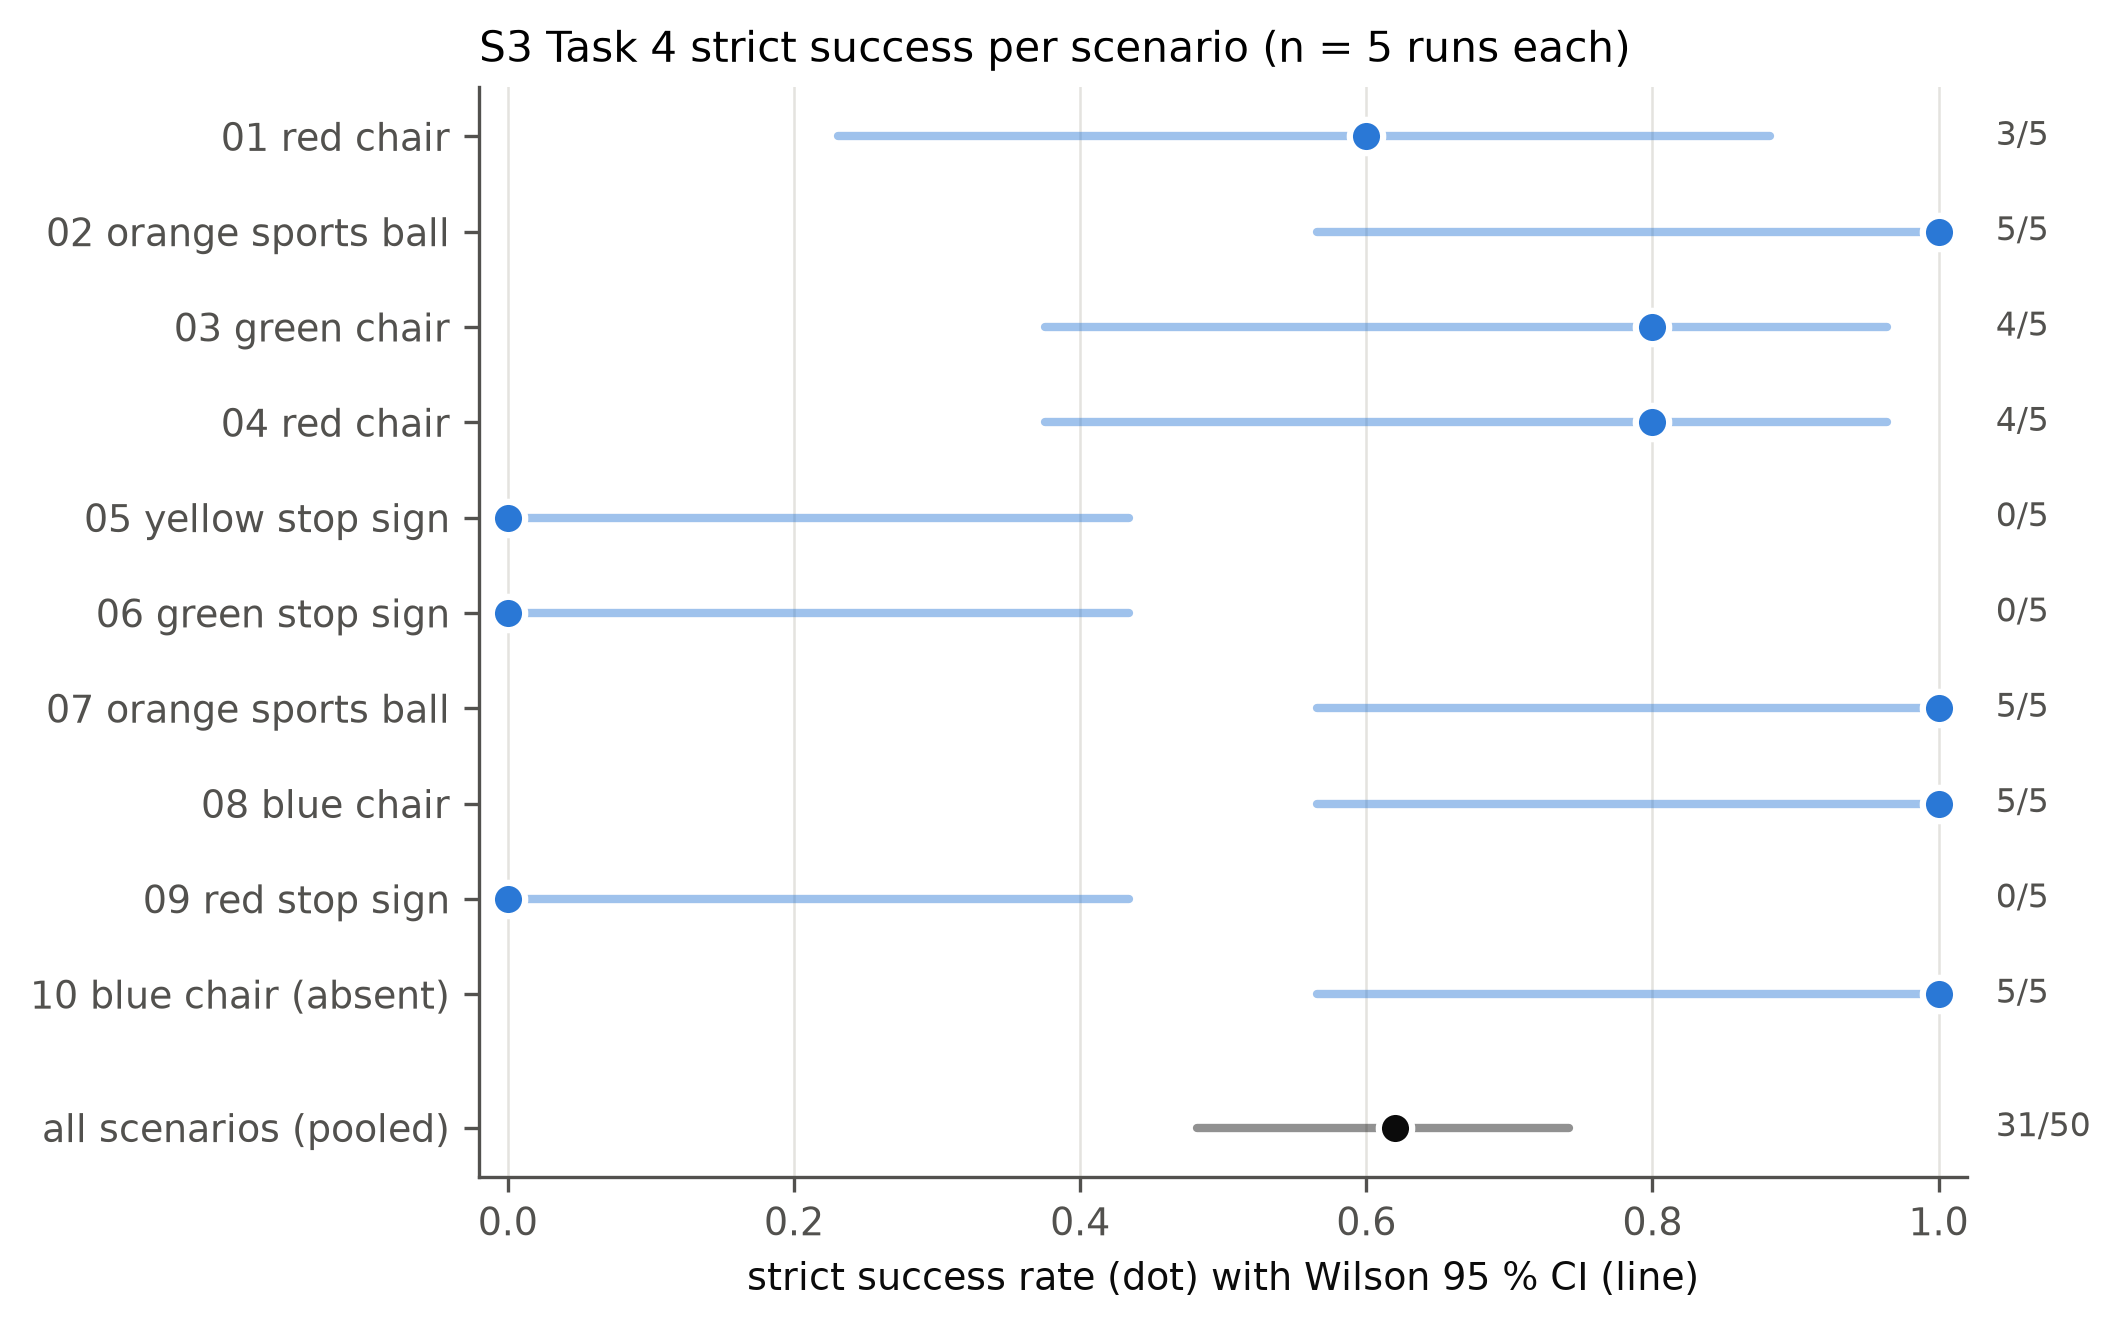

The table this chart was drawn from, first rows:
scenario, target, k_strict, n_runs, rate, wilson95_lo, wilson95_hi, true_d_per_run
01, red chair, 3, 5, 0.600, 0.231, 0.882, 0.24;0.6;0.66;0.69;0.66
02, orange sports ball, 5, 5, 1.000, 0.566, 1.000, 0.61;0.61;0.63;0.62;0.63
03, green chair, 4, 5, 0.800, 0.376, 0.964, 0.72;0.71;0.68;0.72;0.7
04, red chair, 4, 5, 0.800, 0.376, 0.964, 0.63;0.62;0.59;0.86;0.58
05, yellow stop sign, 0, 5, 0.000, 0.000, 0.434, 3.78;3.77;3.77;3.78;3.78
06, green stop sign, 0, 5, 0.000, 0.000, 0.434, 5.05;5.05;5.06;5.04;5.04
07, orange sports ball, 5, 5, 1.000, 0.566, 1.000, 0.59;0.66;0.66;0.62;0.59
08, blue chair, 5, 5, 1.000, 0.566, 1.000, 0.62;0.68;0.62;0.64;0.66
09, red stop sign, 0, 5, 0.000, 0.000, 0.434, 1.27;1.31;1.27;1.27;1.28
10, blue chair (absent), 5, 5, 1.000, 0.566, 1.000, None;None;None;None;None
all, pooled over scenarios, 31, 50, 0.620, 0.482, 0.741, 
#runs, 20261004-1716_rc_s3_r1 20261004-1739_rc_…, , , , , , given on the command line
